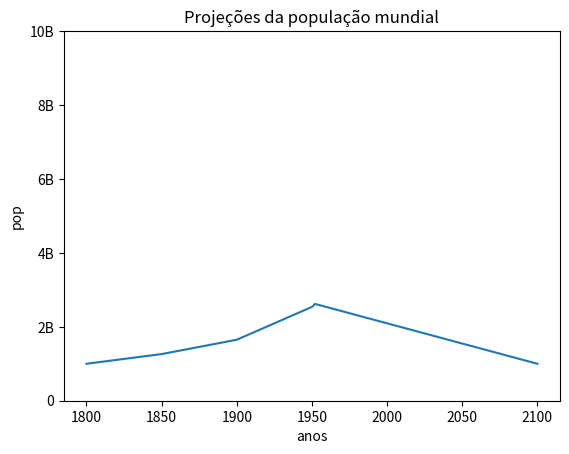

The matplotlib source for this figure:
import matplotlib.pyplot as plt 
anos = [1950, 1951, 1952, 2100]
pop =  [2.538, 2.57, 2.62, 1]

# mais dados
anos = [1800, 1850, 1900] + anos
pop = [1.0, 1.262, 1.650] + pop


plt.plot(anos, pop)
plt.xlabel("anos") #linha horizontal do grafico
plt.ylabel("pop") #linha vertical do grafico
plt.title("Projeções da população mundial") #titulo do grafico
plt.yticks([0, 2, 4, 6, 8, 10], # Coloca o grafico em perspectiva começando do numero 2
           ["0","2B", "4B", "6B", "8B", "10B"]) # lista com os nomes de exibição dos ticks
plt.show # mostra o grafico